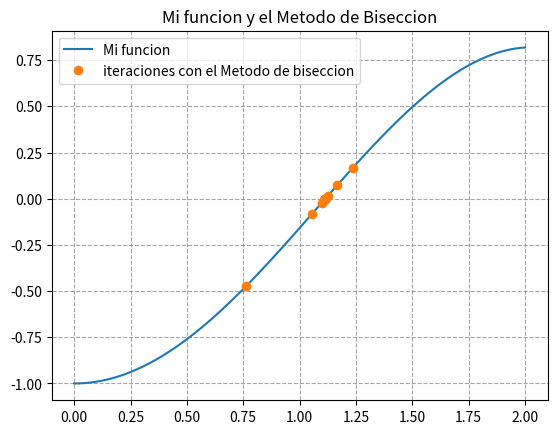

Write the Python code that produced this figure.
#JULIA CANTERO MESCOLATTI
#Act 2
#IMPORTAREMOS NUMPY PARA PODER USAR LA FUNCION TRIGONOMETRICA SEN(X) y MATPLOTLIB.PYPLOT PARA PODER GRAFICAR
#Llamaremos a un codigo ya realizado en clase, el Metodo de Biseccion
#INCISO A: LO QUE HAREMOS SERA DEFINIR EL METODO DE BISECCION CON NUESTRO NUEVO CK
import numpy as np
import matplotlib.pyplot as plt
def rbisec(fun, I, err, mit):
    hx=[]
    hf=[]
    ak = I[0]
    bk = I[1]
    alpha = (3 - 5**0.5)/ 2
    
    u = fun(ak)
    v = fun(bk)
    if u*v>0:
        print('No se cumplen las hipotesis')
        return 
    for k in range(1,mit+1):
#Definimos el c en esta instancia del codigo porque a partir de ahora lo necesitamos, si no  se lo deberiamos refrescar a python
        ck = alpha * ak + (1 - alpha)*bk
        w = fun(ck)
        hx.append(ck)
        hf.append(w)
        if abs(w)<err or k>=mit:
            return(hx, hf)
        if w*u<0:
            v=fun(ck)
            bk = ck
        else:
            ak =ck
            u = fun(ak)
           
    return(hx, hf)

#INCISO B:
I = [0, 2]
err = 1e-10
mit = 100

def fun(x):
    return x*np.sin(x) - 1

rbisec(fun, I, err, mit)
hx,hf = rbisec(fun, I, err, mit)
print(hx,hf)
print(len(hx),len(hf))

a = 0
b = 2
h = (b-a)/99
x = [a + i*h for i in range(100)]

#INCISO C 
plt.plot(x, fun(x), hx, hf, "o")
plt.grid(True, linestyle='--', color='gray', alpha=0.7) #para el cuadriculado
plt.title("Mi funcion y el Metodo de Biseccion")
plt.legend(["Mi funcion", "iteraciones con el Metodo de biseccion"])
plt.show()
print(hx)
